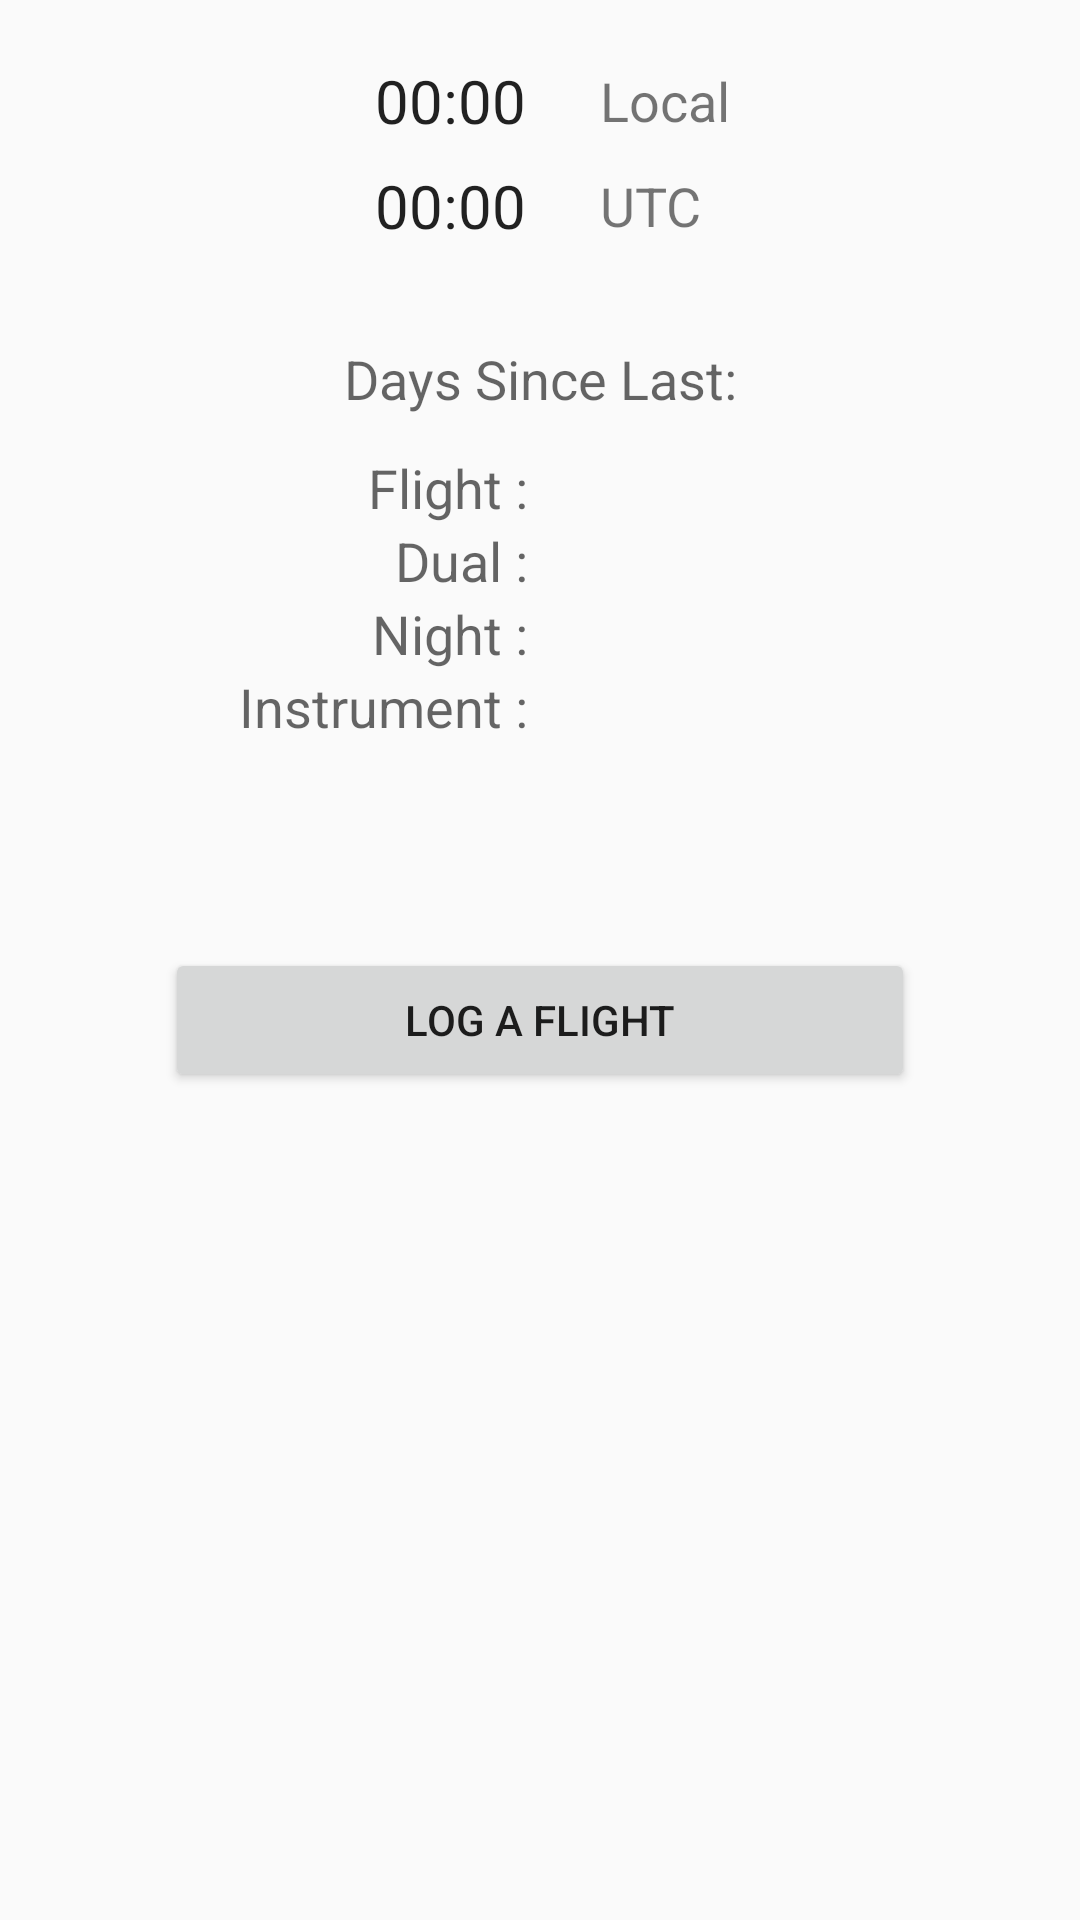

Here is an Android app screen rendered from its layout file. Give the layout XML and the strings, colors and styles it references.
<!-- AndroidManifest.xml: application theme AppTheme -->
<!-- res/layout/content_main.xml -->
<?xml version="1.0" encoding="utf-8"?>
<androidx.constraintlayout.widget.ConstraintLayout xmlns:android="http://schemas.android.com/apk/res/android"
    xmlns:app="http://schemas.android.com/apk/res-auto"
    xmlns:tools="http://schemas.android.com/tools"
    android:layout_width="match_parent"
    android:layout_height="match_parent"
    app:layout_behavior="@string/appbar_scrolling_view_behavior"
    tools:context=".HomeScreen"
    tools:showIn="@layout/activity_main">

    <LinearLayout
        android:id="@+id/linearLayout"
        android:layout_width="match_parent"
        android:layout_height="match_parent"
        android:layout_gravity="center"
        android:orientation="vertical">

        <LinearLayout
            android:layout_width="match_parent"
            android:layout_height="wrap_content"
            android:orientation="vertical">

            <LinearLayout
                android:layout_width="wrap_content"
                android:layout_height="wrap_content"
                android:layout_gravity="center_horizontal"
                android:layout_marginTop="20dp"
                android:orientation="horizontal"
                app:layout_constraintEnd_toEndOf="parent"
                app:layout_constraintStart_toStartOf="parent"
                app:layout_constraintTop_toBottomOf="parent">

                <TextView
                    android:id="@+id/lclDate"
                    android:layout_width="wrap_content"
                    android:layout_height="match_parent"
                    android:layout_gravity="center_vertical"
                    android:gravity="center_vertical|end"
                    android:textSize="18sp" />

                <TextClock
                    android:id="@+id/lclTime"
                    android:layout_width="100dp"
                    android:layout_height="wrap_content"
                    android:layout_gravity="center"
                    android:format12Hour="kk:mm"
                    android:format24Hour="kk:mm"
                    android:gravity="center"
                    android:textSize="20sp" />

                <TextView
                    android:id="@+id/localtime"
                    android:layout_width="60dp"
                    android:layout_height="match_parent"
                    android:gravity="start|center_vertical"
                    android:text="@string/lclClock"
                    android:textSize="18sp"
                    app:layout_constraintEnd_toEndOf="parent"
                    app:layout_constraintStart_toStartOf="parent"
                    app:layout_constraintTop_toTopOf="parent" />

            </LinearLayout>

            <LinearLayout
                android:layout_width="wrap_content"
                android:layout_height="wrap_content"
                android:layout_gravity="center_horizontal"
                android:layout_marginTop="8dp"
                android:orientation="horizontal"
                app:layout_constraintEnd_toEndOf="parent"
                app:layout_constraintStart_toStartOf="parent"
                app:layout_constraintTop_toTopOf="parent">

                <TextView
                    android:id="@+id/utcDate"
                    android:layout_width="wrap_content"
                    android:layout_height="match_parent"
                    android:layout_gravity="center_vertical"
                    android:gravity="center_vertical|end"
                    android:textSize="18sp" />

                <TextClock
                    android:id="@+id/utcTime"
                    android:layout_width="100dp"
                    android:layout_height="wrap_content"
                    android:layout_gravity="center"
                    android:format12Hour="kk:mm"
                    android:format24Hour="kk:mm"
                    android:gravity="center"
                    android:textSize="20sp"
                    android:timeZone="0" />

                <TextView
                    android:id="@+id/utctime"
                    android:layout_width="60dp"
                    android:layout_height="match_parent"
                    android:gravity="start|center_vertical"
                    android:text="@string/utcClock"
                    android:textSize="18sp"
                    app:layout_constraintEnd_toEndOf="parent"
                    app:layout_constraintStart_toStartOf="parent"
                    app:layout_constraintTop_toTopOf="parent" />

            </LinearLayout>

        </LinearLayout>

        <LinearLayout
            android:layout_width="match_parent"
            android:layout_height="match_parent"
            android:layout_marginTop="32dp"
            android:gravity="center_horizontal"
            android:orientation="vertical">

            <LinearLayout
                android:layout_width="match_parent"
                android:layout_height="wrap_content"
                android:orientation="horizontal">

                <TextView
                    android:id="@+id/textView12"
                    android:layout_width="wrap_content"
                    android:layout_height="wrap_content"
                    android:layout_weight="1"
                    android:gravity="center"
                    android:text="Days Since Last:"
                    android:textAppearance="@style/TextAppearance.AppCompat.Medium" />
            </LinearLayout>

            <LinearLayout
                android:layout_width="match_parent"
                android:layout_height="wrap_content"
                android:layout_marginTop="12dp"
                android:gravity="center_horizontal"
                android:orientation="horizontal">

                <LinearLayout
                    android:layout_width="wrap_content"
                    android:layout_height="match_parent"
                    android:gravity="end"
                    android:orientation="vertical">

                    <TextView
                        android:id="@+id/textView3"
                        android:layout_width="wrap_content"
                        android:layout_height="wrap_content"
                        android:gravity="end"
                        android:text="Flight : "
                        android:textAppearance="@style/TextAppearance.AppCompat.Medium" />

                    <TextView
                        android:id="@+id/textView6"
                        android:layout_width="wrap_content"
                        android:layout_height="wrap_content"
                        android:gravity="end"
                        android:text="Dual : "
                        android:textAppearance="@style/TextAppearance.AppCompat.Medium" />

                    <TextView
                        android:id="@+id/textView2"
                        android:layout_width="wrap_content"
                        android:layout_height="wrap_content"
                        android:gravity="end"
                        android:text="Night : "
                        android:textAppearance="@style/TextAppearance.AppCompat.Medium" />

                    <TextView
                        android:id="@+id/textView5"
                        android:layout_width="wrap_content"
                        android:layout_height="wrap_content"
                        android:gravity="end"
                        android:text="Instrument : "
                        android:textAppearance="@style/TextAppearance.AppCompat.Medium" />

                </LinearLayout>

                <LinearLayout
                    android:layout_width="wrap_content"
                    android:layout_height="match_parent"
                    android:layout_marginStart="4dp"
                    android:layout_marginEnd="16dp"
                    android:gravity="end"
                    android:orientation="vertical">

                    <TextView
                        android:id="@+id/since_flight"
                        android:layout_width="80dp"
                        android:layout_height="wrap_content"
                        android:gravity="start"
                        android:textAppearance="@style/TextAppearance.AppCompat.Medium" />

                    <TextView
                        android:id="@+id/since_dual"
                        android:layout_width="80dp"
                        android:layout_height="wrap_content"
                        android:gravity="start"
                        android:textAppearance="@style/TextAppearance.AppCompat.Medium" />

                    <TextView
                        android:id="@+id/since_night"
                        android:layout_width="80dp"
                        android:layout_height="wrap_content"
                        android:gravity="start"
                        android:textAppearance="@style/TextAppearance.AppCompat.Medium" />

                    <TextView
                        android:id="@+id/since_ifr"
                        android:layout_width="80dp"
                        android:layout_height="wrap_content"
                        android:gravity="start"
                        android:textAppearance="@style/TextAppearance.AppCompat.Medium" />

                </LinearLayout>
            </LinearLayout>

            <LinearLayout
                android:layout_width="match_parent"
                android:layout_height="wrap_content"
                android:layout_marginTop="20dp"
                android:gravity="center"
                android:orientation="horizontal">

                <TextView
                    android:id="@+id/medical_type"
                    android:layout_width="wrap_content"
                    android:layout_height="wrap_content"
                    android:layout_marginEnd="2dp"
                    android:layout_weight="1"
                    android:gravity="end"
                    android:textAppearance="@style/TextAppearance.AppCompat.Medium" />

                <TextView
                    android:id="@+id/medical_expiry"
                    android:layout_width="wrap_content"
                    android:layout_height="wrap_content"
                    android:layout_marginStart="4dp"
                    android:layout_weight="1"
                    android:gravity="start"
                    android:textAppearance="@style/TextAppearance.AppCompat.Medium" />
            </LinearLayout>

            <Button
                android:id="@+id/flight"
                android:layout_width="250dp"
                android:layout_height="wrap_content"
                android:layout_marginTop="24dp"
                android:layout_marginBottom="8dp"
                android:gravity="center"
                android:text="@string/flight_entry_begin" />

        </LinearLayout>

    </LinearLayout>

</androidx.constraintlayout.widget.ConstraintLayout>
<!-- resources referenced by this layout -->
<resources>
  <string name="flight_entry_begin">Log a Flight</string>
  <string name="lclClock">Local</string>
  <string name="utcClock">UTC</string>
  <style name="AppTheme" parent="Theme.AppCompat.Light.DarkActionBar">
          
          <item name="colorPrimary">@color/colorPrimary</item>
          <item name="colorPrimaryDark">@color/colorPrimaryDark</item>
          <item name="colorAccent">@color/colorAccent</item>
      </style>
  <!-- not gathered from this repository: default colours our renderer supplied (Android Studio template values) -->
  <color name="colorPrimary">#FF6200EE</color>
  <color name="colorPrimaryDark">#FF3700B3</color>
  <color name="colorAccent">#FF03DAC5</color>
</resources>
